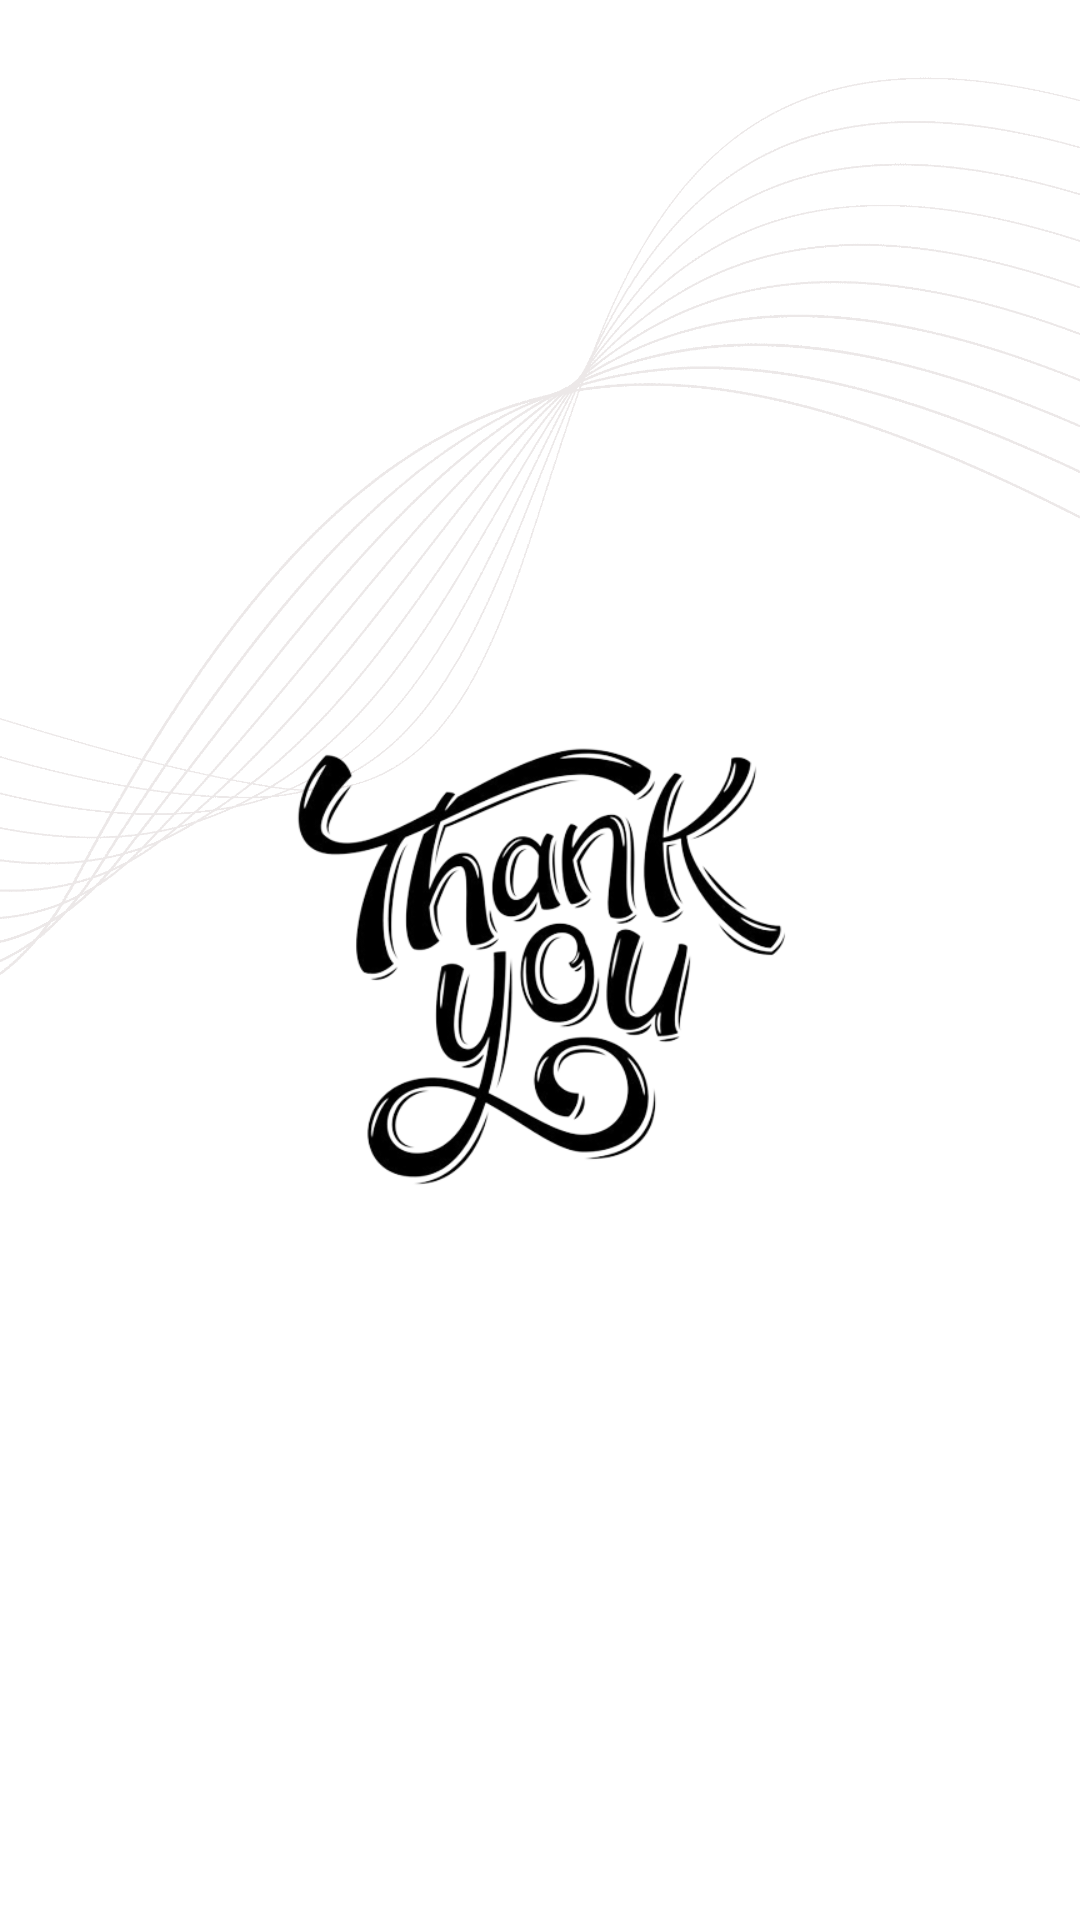

Here is an Android app screen rendered from its layout file. Give the layout XML and the strings, colors and styles it references.
<!-- AndroidManifest.xml: application theme Theme.Best20ways -->
<!-- res/layout/activity_sample.xml -->
<?xml version="1.0" encoding="utf-8"?>
<RelativeLayout xmlns:android="http://schemas.android.com/apk/res/android"
    xmlns:app="http://schemas.android.com/apk/res-auto"
    xmlns:tools="http://schemas.android.com/tools"
    android:layout_width="match_parent"
    android:background="@drawable/back3"
    android:layout_height="match_parent"
    tools:context=".SampleActivity">


    <ImageView
        android:layout_width="250dp"
        android:layout_height="200dp"
        android:layout_centerInParent="true"
        android:layout_marginBottom="20dp"
        android:src="@drawable/thanks_letter" />



</RelativeLayout>
<!-- resources referenced by this layout -->
<resources>
  <!-- drawable back3: png bitmap (drawable, 23760 bytes) -->
  <!-- drawable thanks_letter: png bitmap (drawable, 90339 bytes) -->
  <style name="Theme.Best20ways" parent="Theme.MaterialComponents.Light.NoActionBar">
          
          <item name="colorPrimary">@color/purple_500</item>
          <item name="colorPrimaryVariant">@color/purple_700</item>
          <item name="colorOnPrimary">@color/white</item>
          
          <item name="colorSecondary">@color/teal_200</item>
          <item name="colorSecondaryVariant">@color/teal_700</item>
          <item name="colorOnSecondary">@color/black</item>
          <item name="android:windowTranslucentStatus">true</item>
  
          
          <item name="android:statusBarColor" tools:targetApi="l">@android:color/transparent</item>
          
      </style>
  <color name="purple_500">#FF6200EE</color>
  <color name="purple_700">#FF3700B3</color>
  <color name="white">#FFFFFFFF</color>
  <color name="teal_200">#FF03DAC5</color>
  <color name="teal_700">#FF018786</color>
  <color name="black">#FF000000</color>
</resources>
